Run: headless pygame with SDL's dummy video driver; simulated clock (each Clock.tick advances the game by its frame time, no real sleeping); random seed 0; keys injected as events and as key.get_pressed() state; no mouse input.
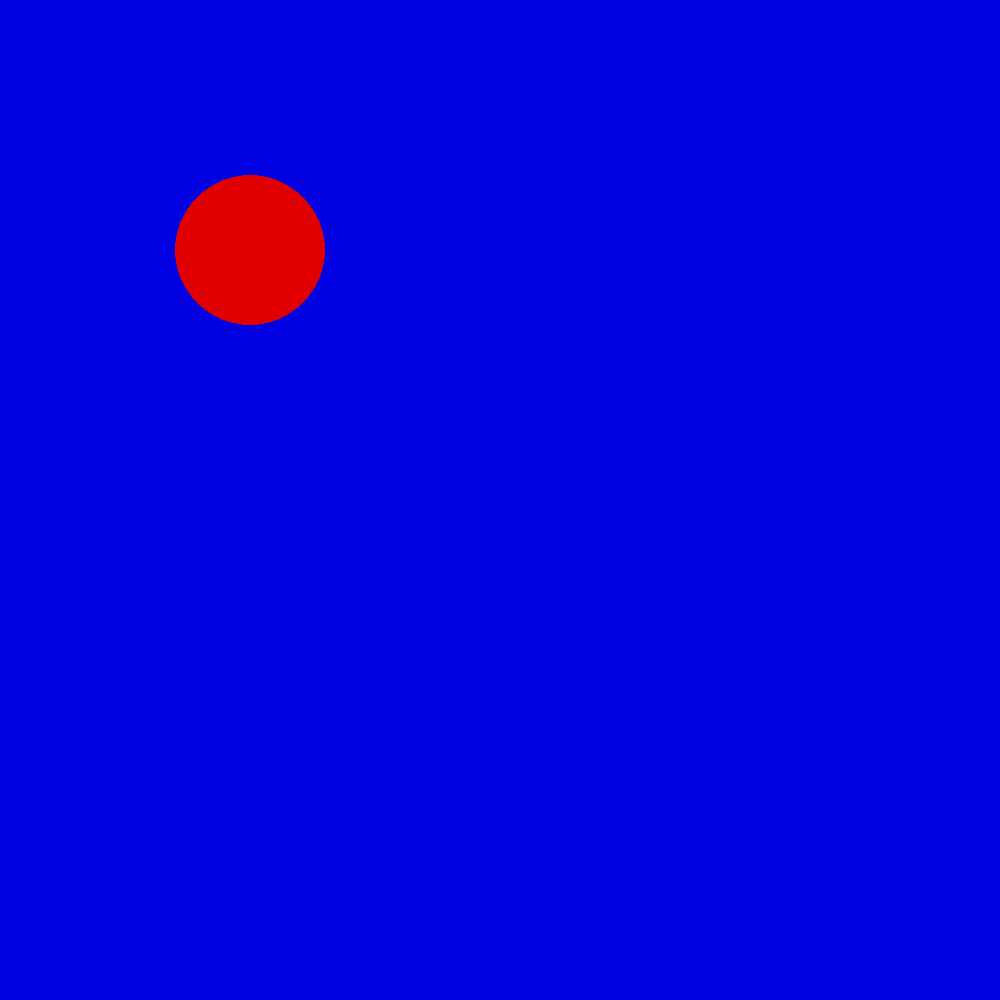
Frame 1 of 4 · flips 1–60 · no input
Frame 2 of 4 · flips 61–180 · tapped SPACE, RETURN · held RIGHT (→), D · screen unchanged from frame 1, image omitted
Frame 3 of 4 · flips 181–300 · held DOWN (↓), S · screen unchanged from frame 2, image omitted
Frame 4 of 4 · flips 301–420 · held LEFT (←), A, UP (↑), W · screen unchanged from frame 3, image omitted

The pygame program that drew these frames:

# create an enviorment for a character to move in
# initial build

import pygame

pygame.init()

#set up screen
screen = pygame.display.set_mode([1000, 1000])

# end with user prompt
running = True
while running:

    for event in pygame.event.get():
        if event.type == pygame.QUIT:
            running = False

    # Backround color
    screen.fill((0, 0, 225))

    # character
    pygame.draw.circle(screen, (225, 0, 0), (250, 250), 75)

    # flip the display
    pygame.display.flip()

# fin
pygame.quit()
